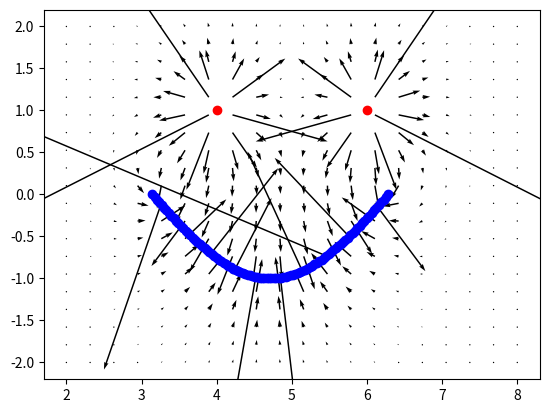

This chart was generated by the following Python code:
import numpy as np
import matplotlib.pyplot as plt

# varaus = np.array([0,0,1], dtype = float, ndmin= 2)
# paikat = np.array([[1,1], [-1, -1]], dtype = float)

# testi = varaus[:, :-1] -paikat
# r_norm = np.linalg.norm(testi, axis = 1)

# voimax = np.zeros_like(paikat, dtype = float)

# for i, paikka in enumerate(paikat):
    
#     for qpaikka in varaus:
                    
#         voimax[i,0] += qpaikka[-1] * (qpaikka[:-1] - paikka)[0] / np.linalg.norm(paikka - qpaikka[:-1])**3
#         voimax[i,1] += qpaikka[-1] * (qpaikka[:-1] - paikka)[1] / np.linalg.norm(paikka - qpaikka[:-1])**3   
 
    
    


# q = np.array([[0.5,5.5,1e-5], [1.1,2.1,0]])

def line(l, n, q):
    
    qn = q/n
    x = np.linspace(-l/2, l/2, n).reshape((n,1))
    y = np.zeros((n,1))
    q = np.ones((n,1))*qn 
    ulos = np.concatenate((x,y,q), axis = 1)
    return ulos
    

def ympyra(n,q):
    
    qn = q/n
    x = np.linspace(np.pi, 2*np.pi,n).reshape((n,1))
    y = np.sin(x)
    q = np.ones((n,1))*qn
    ulos = np.concatenate((x,y,q), axis = 1)
    return ulos
    


def test(x,y, varaukset):
    
    Ex = np.zeros_like(x)
    Ey = np.zeros_like(y)
    
    for varaus in varaukset:
        # print(varaus)
        etaisyys = np.sqrt((varaus[0]-x)**2 + (varaus[1]-y)**2 )
        
        erotusvektoriX =  x- varaus[0] 
        Ex += varaus[-1] * np.divide( erotusvektoriX, etaisyys**3, out = np.zeros_like(etaisyys),where=etaisyys!=0)
        
        erotusvektoriY = y - varaus[1] 
        Ey += varaus[-1] * np.divide( erotusvektoriY, etaisyys**3, out = np.zeros_like(etaisyys), where=etaisyys!=0)
        
    return Ex, Ey
        

# varaukset = line(1,1000,1e-6)

x = np.linspace(2,8,20)
y = np.linspace(-2,2,20)
X,Y = np.meshgrid(x,y)

varaukset = ympyra(100,-1)

fig, ax = plt.subplots()
ax.plot(varaukset[:,0], varaukset[:,1], 'bo')

uusia = np.array([[4,1,0.5], [6,1,0.5]])
varaukset = np.concatenate((varaukset,uusia), axis = 0)
ax.plot([4,6], [1, 1], 'ro')
Ex, Ey = test(X,Y, varaukset)
q = ax.quiver(x, y, Ex, Ey)
